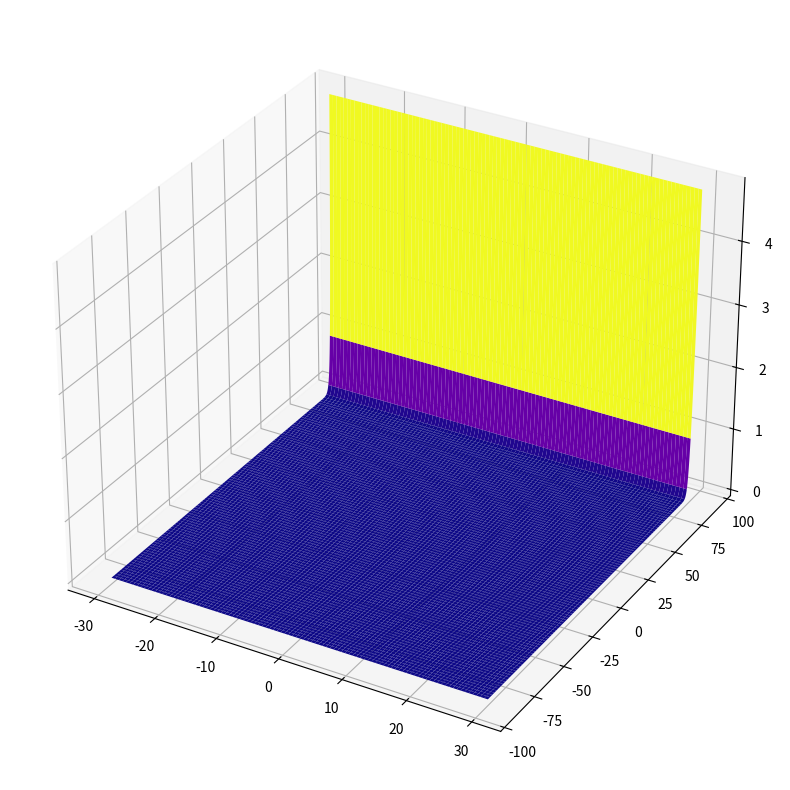

Write Python code to recreate this figure.

from mpl_toolkits.mplot3d import Axes3D
import numpy as np
from matplotlib import cm
import matplotlib.pyplot as plt

def make_surface(a, b, c, d, x_start, x_end, y_start, y_end):
    # уравнение поверхности
    f = lambda x, y: a * x ** 2 + b * y ** 2 + c * np.exp(-x) + d * np.exp(y)
    # создаём полотно для рисунка
    fig = plt.figure(figsize = (10, 10))
    # создаём рисунок пространства с поверхностью
    ax = fig.add_subplot(1, 1, 1, projection = '3d')
    # размечаем границы осей для аргументов
    xval = np.linspace(x_start, x_end, 1000)
    yval = np.linspace(y_start, y_end, 1000)
    # создаём массив с xval столбцами и yval строками
    # - в этом массиве будут храниться значения z
    x, y = np.meshgrid(xval, yval)
    # приравниваем z к функции от x и y 
    z = f(x, y)
    # создаём поверхность
    ax.plot_surface(
    # отмечаем аргументы и уравнение поверхности
    x, y, z, 
    # шаг прорисовки сетки
    # - чем меньше значение, тем плавнее
    # - будет градиент на поверхности
    rstride = 10,
    cstride = 10,
    # цветовая схема plasma
    cmap = cm.plasma)
    plt.show()


def find_square(a, b, c, d):
    # Пределы интегрирования x=[-30, 30], y=[-90, 90]
    return 120 * (2.7e4 * a + 2.43e5 * b + 3 * c * np.sinh(30) + d * np.sinh(90))
    

make_surface(2, 2, 3, 4, -30, 30, -90, 90)
print(f"Площадь выведенной поверхности = {find_square(2, 2, 3, 4)}")